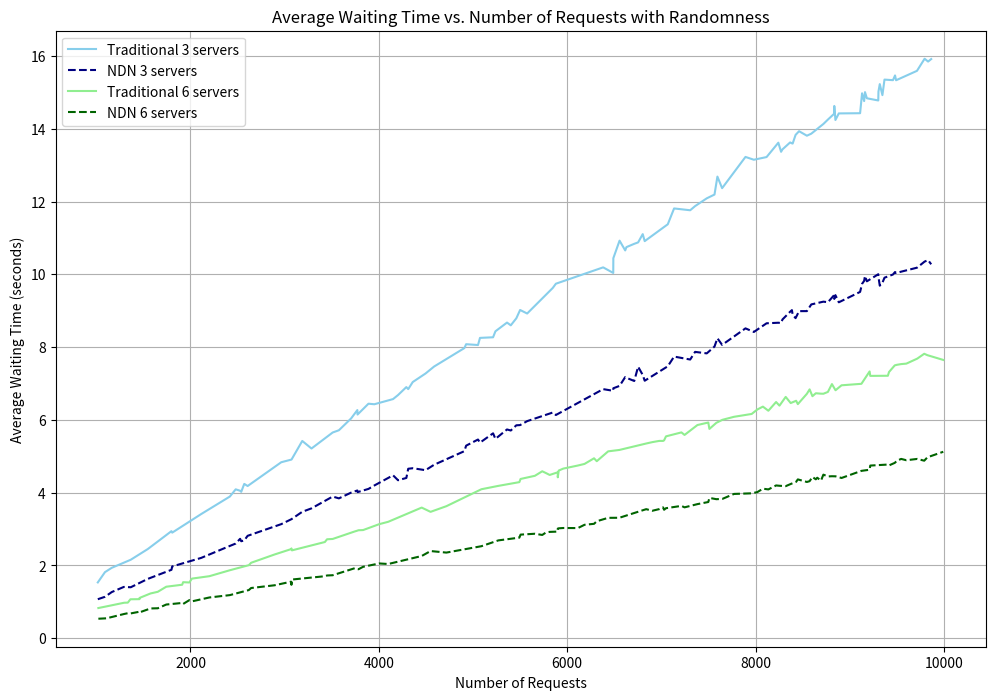
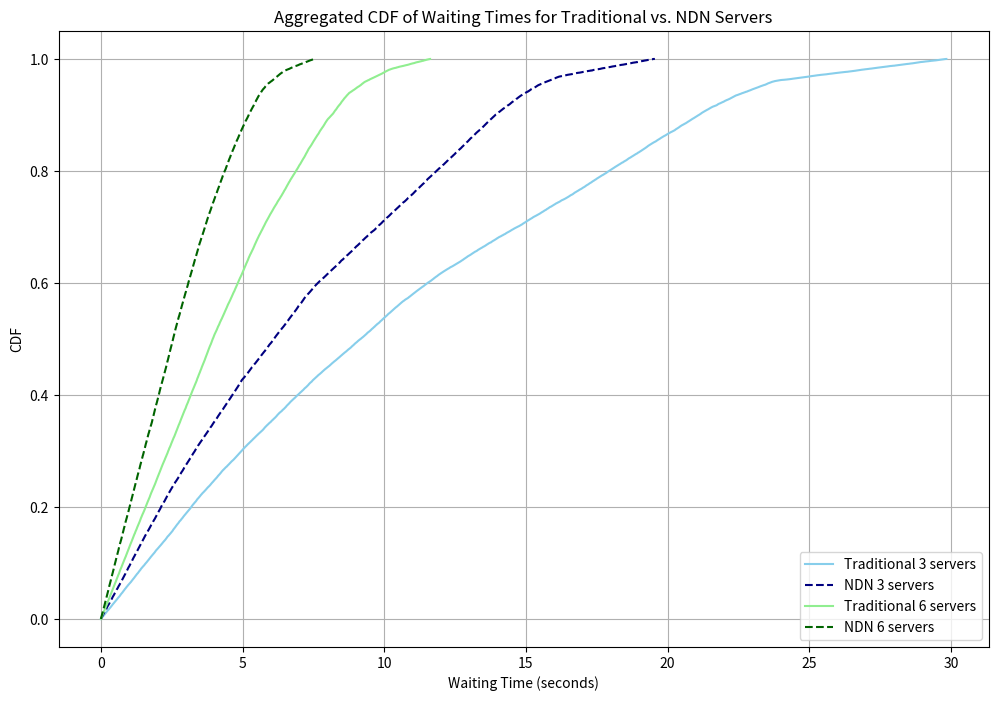

Here is the Python script that generated these plots, in order:
import numpy as np
import matplotlib.pyplot as plt

def simulate_queue(arrival_rate, service_rate, num_servers, num_requests):
    interarrival_times = np.random.exponential(1/arrival_rate, num_requests)
    service_times = np.random.exponential(1/service_rate, num_requests)
    
    arrival_times = np.cumsum(interarrival_times)
    departure_times = [0] * num_requests
    servers_free_time = [0] * num_servers
    
    for i in range(num_requests):
        earliest_free_server_time = min(servers_free_time)
        if arrival_times[i] < earliest_free_server_time:
            departure_times[i] = earliest_free_server_time + service_times[i]
        else:
            departure_times[i] = arrival_times[i] + service_times[i]
        
        server_index = servers_free_time.index(earliest_free_server_time)
        servers_free_time[server_index] = departure_times[i]
    
    waiting_times = [dep - arr for dep, arr in zip(departure_times, arrival_times)]
    return waiting_times

# Parameters
arrival_rate = 10_000
service_rate_traditional = 100
service_rate_ndn = 150
server_counts = [3, 6]
num_simulations = 100
request_lower_bound = 1_000
request_upper_bound = 10_000
num_scenarios = 10

# Scatter plot data preparation
scatter_data = {num_servers: {'Traditional': [], 'NDN': []} for num_servers in server_counts}

for num_servers in server_counts:
    for _ in range(num_simulations):
        num_requests = np.random.randint(request_lower_bound, request_upper_bound)
        scatter_data[num_servers]['Traditional'].append(
            (num_requests, np.mean(simulate_queue(arrival_rate, service_rate_traditional, num_servers, num_requests))))
        scatter_data[num_servers]['NDN'].append(
            (num_requests, np.mean(simulate_queue(arrival_rate, service_rate_ndn, num_servers, num_requests))))

# CDF data aggregation
aggregated_waiting_times = {num_servers: {'Traditional': [], 'NDN': []} for num_servers in server_counts}

for num_servers in server_counts:
    for _ in range(num_scenarios):
        num_requests = np.random.randint(request_lower_bound, request_upper_bound)
        aggregated_waiting_times[num_servers]['Traditional'].extend(simulate_queue(arrival_rate, service_rate_traditional, num_servers, num_requests))
        aggregated_waiting_times[num_servers]['NDN'].extend(simulate_queue(arrival_rate, service_rate_ndn, num_servers, num_requests))

# Plotting
# Line plot for average waiting times vs. number of requests
plt.figure(figsize=(12, 8))
colors_line = ['skyblue', 'navy', 'lightgreen', 'darkgreen']  # Colors for each configuration and server count

for idx, num_servers in enumerate(server_counts):
    traditional_sorted = sorted(scatter_data[num_servers]['Traditional'], key=lambda x: x[0])
    traditional_requests, traditional_waiting = zip(*traditional_sorted)
    plt.plot(traditional_requests, traditional_waiting, label=f'Traditional {num_servers} servers', color=colors_line[idx * 2])

    ndn_sorted = sorted(scatter_data[num_servers]['NDN'], key=lambda x: x[0])
    ndn_requests, ndn_waiting = zip(*ndn_sorted)
    plt.plot(ndn_requests, ndn_waiting, label=f'NDN {num_servers} servers', color=colors_line[idx * 2 + 1], linestyle='--')

plt.xlabel('Number of Requests')
plt.ylabel('Average Waiting Time (seconds)')
plt.title('Average Waiting Time vs. Number of Requests with Randomness')
plt.legend()
plt.grid(True)
plt.show()

# CDF plot for aggregated waiting times
plt.figure(figsize=(12, 8))
for idx, num_servers in enumerate(server_counts):
    sorted_traditional = np.sort(aggregated_waiting_times[num_servers]['Traditional'])
    cdf_traditional = np.arange(1, len(sorted_traditional) + 1) / len(sorted_traditional)
    plt.plot(sorted_traditional, cdf_traditional, label=f'Traditional {num_servers} servers', color=colors_line[idx * 2])
    
    sorted_ndn = np.sort(aggregated_waiting_times[num_servers]['NDN'])
    cdf_ndn = np.arange(1, len(sorted_ndn) + 1) / len(sorted_ndn)
    plt.plot(sorted_ndn, cdf_ndn, '--', label=f'NDN {num_servers} servers', color=colors_line[idx * 2 + 1])

plt.xlabel('Waiting Time (seconds)')
plt.ylabel('CDF')
plt.title('Aggregated CDF of Waiting Times for Traditional vs. NDN Servers')
plt.legend()
plt.grid(True)
plt.show()
